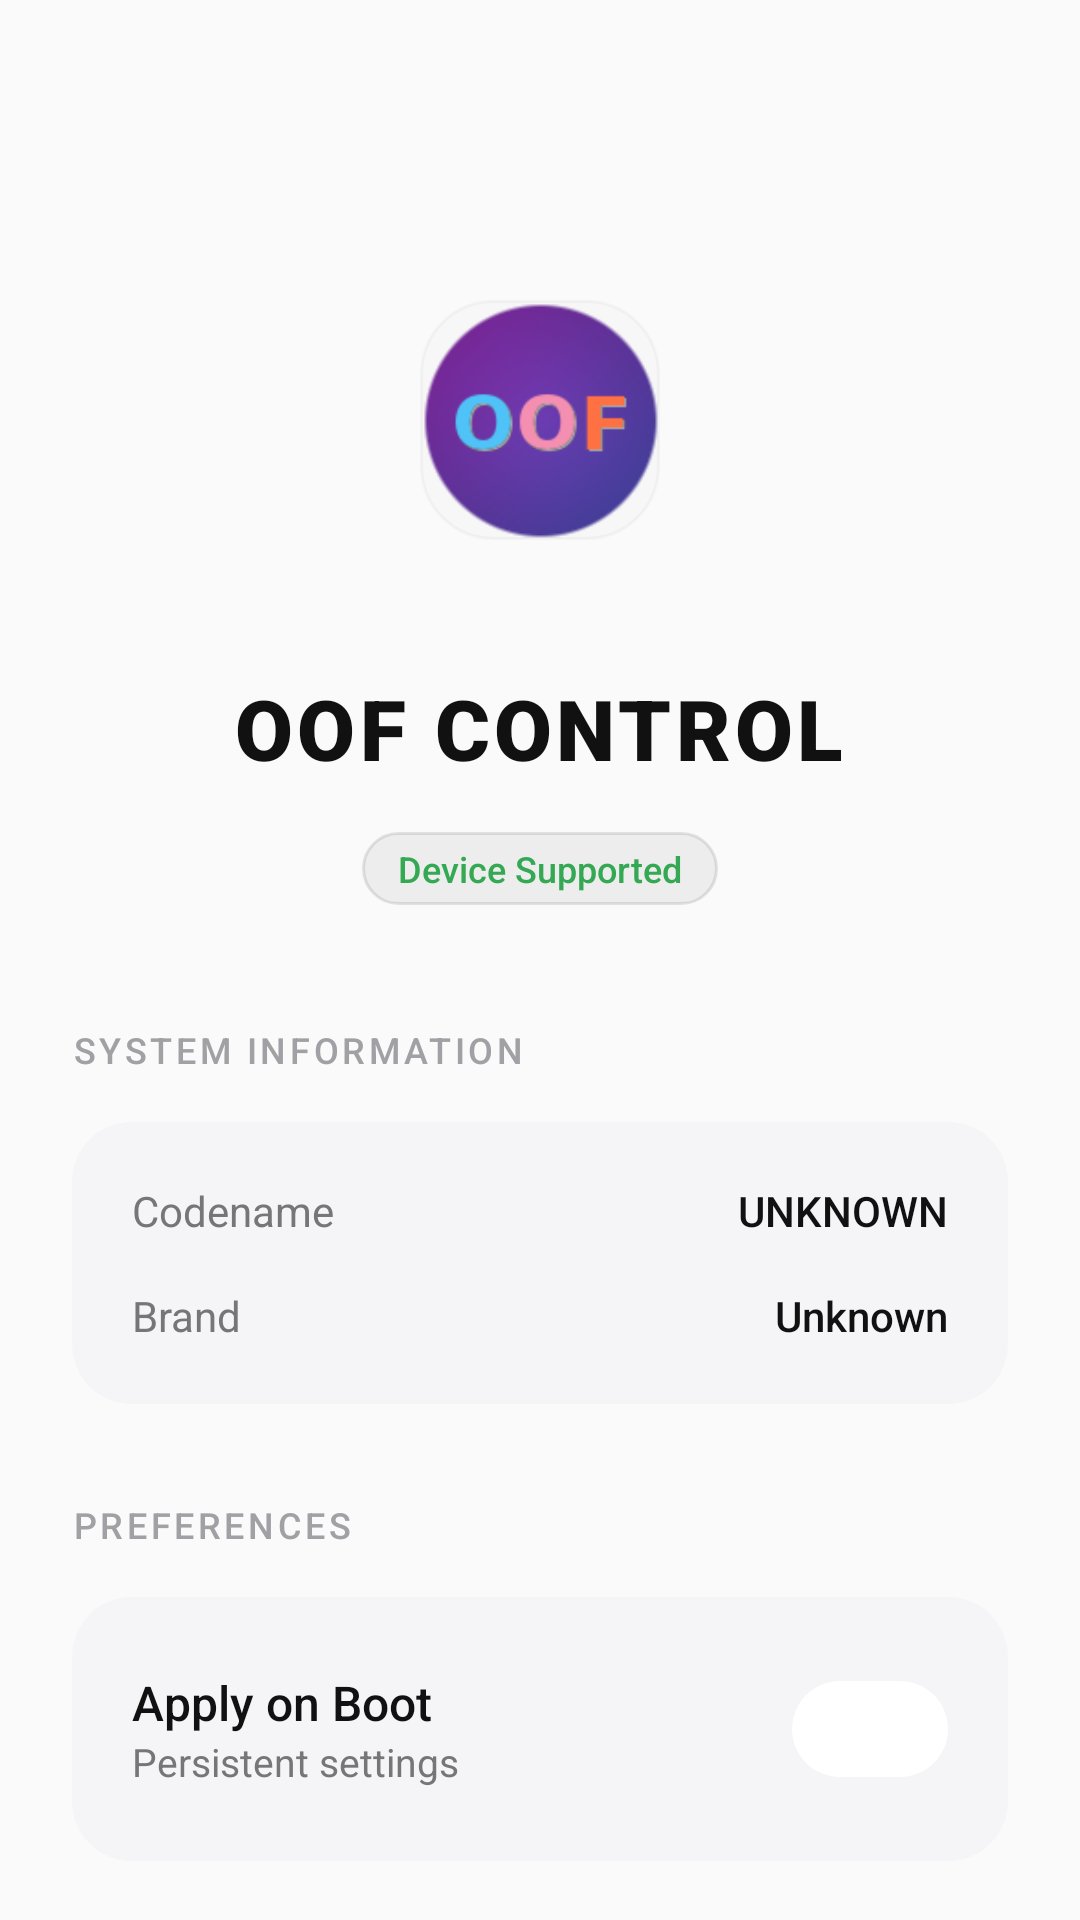

Android layout source for this screen:
<!-- AndroidManifest.xml: application theme Theme.OOFControl -->
<!-- res/layout/fragment_about.xml -->
<?xml version="1.0" encoding="utf-8"?>
<androidx.core.widget.NestedScrollView
    android:animateLayoutChanges="true"
    xmlns:android="http://schemas.android.com/apk/res/android"
    xmlns:app="http://schemas.android.com/apk/res-auto"
    android:layout_width="match_parent"
    android:layout_height="match_parent"
    android:background="@color/background"
    android:fillViewport="true"
    android:clipToPadding="false"
    android:paddingBottom="96dp"
    android:overScrollMode="never">

    <LinearLayout
        android:layout_width="match_parent"
        android:layout_height="wrap_content"
        android:orientation="vertical"
        android:paddingHorizontal="24dp"
        android:paddingTop="48dp"
        android:gravity="center_horizontal">

        
        <FrameLayout
            android:layout_width="120dp"
            android:layout_height="120dp"
            android:layout_marginTop="32dp">
            
            <View
                android:layout_width="80dp"
                android:layout_height="80dp"
                android:layout_gravity="center"
                android:background="@drawable/bg_card_glass"
                android:alpha="0.3" />

            <ImageView
                android:id="@+id/iv_app_icon"
                android:layout_width="88dp"
                android:layout_height="88dp"
                android:layout_gravity="center"
                android:src="@mipmap/ic_launcher"
                android:elevation="4dp" />
        </FrameLayout>

        <TextView
            android:layout_width="wrap_content"
            android:layout_height="wrap_content"
            android:layout_marginTop="24dp"
            android:text="OOF CONTROL"
            android:textColor="@color/text_primary"
            android:textSize="28sp"
            android:fontFamily="sans-serif-black"
            android:letterSpacing="0.05" />



        <TextView
            android:id="@+id/tv_support_status"
            android:layout_width="wrap_content"
            android:layout_height="wrap_content"
            android:layout_marginTop="16dp"
            android:text="Device Supported"
            android:textColor="@color/green"
            android:textSize="12sp"
            android:fontFamily="sans-serif-medium"
            android:background="@drawable/bg_card_glass"
            android:paddingHorizontal="12dp"
            android:paddingVertical="4dp" />

        
        <TextView
            android:layout_width="match_parent"
            android:layout_height="wrap_content"
            android:layout_marginTop="40dp"
            android:layout_marginBottom="16dp"
            android:text="SYSTEM INFORMATION"
            style="@style/TextAppearance.OOFControl.SectionHeader" />

        <LinearLayout
            android:layout_width="match_parent"
            android:layout_height="wrap_content"
            android:background="@drawable/card_bg_flat"
            android:padding="20dp"
            android:orientation="vertical"
            android:layout_marginBottom="32dp">

            <LinearLayout
    android:animateLayoutChanges="true"
    android:layout_width="match_parent" android:layout_height="wrap_content" android:layout_marginBottom="16dp">
                <TextView android:layout_width="0dp" android:layout_height="wrap_content" android:layout_weight="1" android:text="Codename" android:textColor="@color/text_secondary" android:textSize="14sp" />
                <TextView android:id="@+id/tv_device_codename" android:layout_width="wrap_content" android:layout_height="wrap_content" android:text="UNKNOWN" android:textColor="@color/text_primary" android:textSize="14sp" android:fontFamily="sans-serif-medium" />
            </LinearLayout>

            <LinearLayout
    android:animateLayoutChanges="true"
    android:layout_width="match_parent" android:layout_height="wrap_content">
                <TextView android:layout_width="0dp" android:layout_height="wrap_content" android:layout_weight="1" android:text="Brand" android:textColor="@color/text_secondary" android:textSize="14sp" />
                <TextView android:id="@+id/tv_device_brand" android:layout_width="wrap_content" android:layout_height="wrap_content" android:text="Unknown" android:textColor="@color/text_primary" android:textSize="14sp" android:fontFamily="sans-serif-medium" />
            </LinearLayout>


        </LinearLayout>

        
        <TextView
            android:layout_width="match_parent"
            android:layout_height="wrap_content"
            android:layout_marginBottom="16dp"
            android:text="PREFERENCES"
            style="@style/TextAppearance.OOFControl.SectionHeader" />

        
        <LinearLayout
            android:layout_width="match_parent"
            android:layout_height="wrap_content"
            android:background="@drawable/card_bg_flat"
            android:padding="20dp"
            android:orientation="horizontal"
            android:gravity="center_vertical"
            android:layout_marginBottom="24dp">
            
            <LinearLayout
    android:animateLayoutChanges="true"
    android:layout_width="0dp" android:layout_height="wrap_content" android:layout_weight="1" android:orientation="vertical" android:layout_marginEnd="16dp">
                <TextView android:layout_width="wrap_content" android:layout_height="wrap_content" android:text="Apply on Boot" android:textColor="@color/text_primary" android:textSize="16sp" android:fontFamily="sans-serif-medium" />
                <TextView android:layout_width="wrap_content" android:layout_height="wrap_content" android:text="Persistent settings" android:textColor="@color/text_secondary" android:textSize="13sp" />
            </LinearLayout>

            <com.google.android.material.materialswitch.MaterialSwitch
                android:id="@+id/switch_apply_on_boot"
                android:layout_width="wrap_content"
                android:layout_height="wrap_content" />
        </LinearLayout>

    </LinearLayout>
</androidx.core.widget.NestedScrollView>
<!-- resources referenced by this layout -->
<resources>
  <color name="background">#FAFAFA</color>
  <color name="green">#34A853</color>
  <color name="text_primary">#111111</color>
  <color name="text_secondary">#75757A</color>
  <!-- drawable bg_card_glass (drawable) -->
  <?xml version="1.0" encoding="utf-8"?>
  <shape xmlns:android="http://schemas.android.com/apk/res/android">
      <solid android:color="@color/glass_white" />
      <corners android:radius="24dp" />
      <stroke
          android:width="1dp"
          android:color="@color/glass_border" />
  </shape>
  <!-- drawable card_bg_flat (drawable) -->
  <?xml version="1.0" encoding="utf-8"?>
  <shape xmlns:android="http://schemas.android.com/apk/res/android"
      android:shape="rectangle">
      <solid android:color="@color/card_background" />
      <corners android:radius="20dp" />
  </shape>
  <style name="TextAppearance.OOFControl.SectionHeader" parent="TextAppearance.Material3.LabelMedium">
          <item name="android:textSize">12sp</item>
          <item name="android:textColor">@color/text_tertiary</item>
          <item name="android:fontFamily">sans-serif-medium</item>
          <item name="android:letterSpacing">0.1</item>
          <item name="android:textAllCaps">true</item>
      </style>
  <color name="glass_white">#0D000000</color>
  <color name="glass_border">#1A000000</color>
  <color name="card_background">#F5F5F7</color>
  <color name="text_tertiary">#A0A0A5</color>
  <color name="accent">#1A73E8</color>
  <color name="white">#FFFFFF</color>
  <color name="segment_selected_bg">#111111</color>
  <color name="blue">#4285F4</color>
  <color name="icon_bg_blue">#1A1A73E8</color>
  <color name="purple">#A142F4</color>
  <color name="icon_bg_purple">#1AA142F4</color>
  <color name="surface">#FFFFFF</color>
  <style name="Widget.OOFControl.MaterialSwitch" parent="Widget.Material3.CompoundButton.MaterialSwitch">
          <item name="thumbTint">@color/switch_thumb_color</item>
          <item name="trackTint">@color/switch_track_color</item>
          <item name="trackDecorationTint">@android:color/transparent</item>
      </style>
  <style name="Widget.OOFControl.Card" parent="Widget.Material3.CardView.Filled">
          <item name="cardCornerRadius">24dp</item>
          <item name="cardElevation">0dp</item>
          <item name="strokeWidth">1dp</item>
          <item name="strokeColor">@color/glass_border</item>
          <item name="cardBackgroundColor">@color/card_background</item>
      </style>
</resources>
